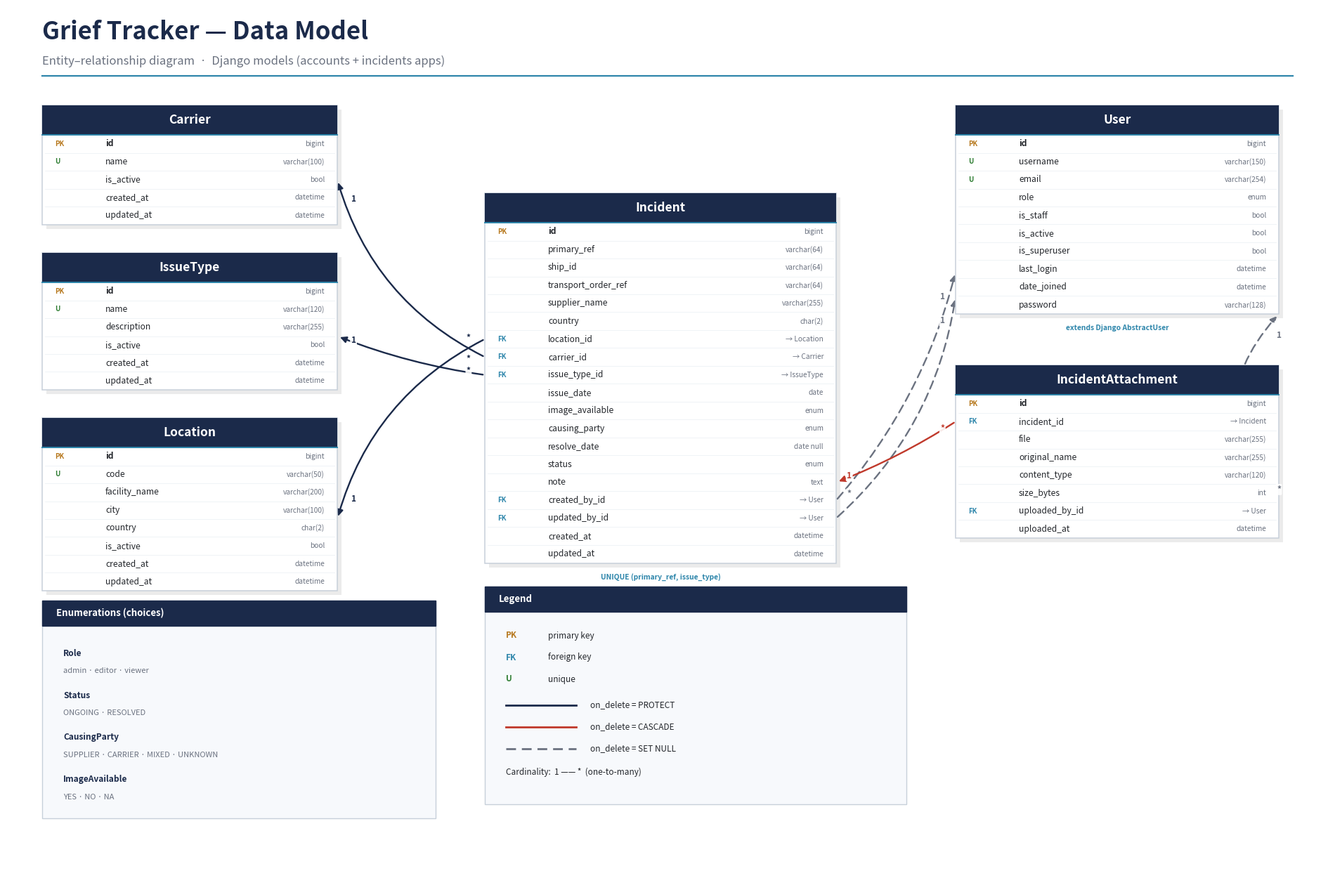

Recreate this plot in Python.
# -*- coding: utf-8 -*-
"""Render an ER diagram of the Grief Tracker (ShipTrack) data model to PNG."""
import matplotlib
matplotlib.use("Agg")
import matplotlib.pyplot as plt
from matplotlib.patches import Rectangle, FancyArrowPatch

NAVY = "#1B2A4A"
ACCENT = "#2E86AB"
GOLD = "#B7791F"
GREEN = "#2E7D32"
RED = "#C0392B"
MUTED = "#6B7280"
TEXT = "#23262B"
BORDER = "#C7D0DA"
SEP = "#EDF1F5"

H = 4.2     # header height
R = 2.55    # row height

fig = plt.figure(figsize=(18.8, 12.2))
ax = fig.add_axes([0, 0, 1, 1])
ax.set_xlim(0, 188)
ax.set_ylim(0, 122)
ax.set_aspect("equal")
ax.axis("off")
fig.patch.set_facecolor("white")

# ---- title ----
ax.text(5, 118.5, "Grief Tracker — Data Model", color=NAVY, fontsize=25,
        fontweight="bold", ha="left", va="center")
ax.text(5, 114.3, "Entity–relationship diagram  ·  Django models (accounts + incidents apps)",
        color=MUTED, fontsize=12, ha="left", va="center")
ax.plot([5, 183], [112.2, 112.2], color=ACCENT, lw=1.6)


def entity(x, top, w, title, rows, note=None):
    n = len(rows)
    h = H + n * R
    bottom = top - h
    ax.add_patch(Rectangle((x + 0.6, bottom - 0.6), w, h, facecolor="#00000014",
                            edgecolor="none", zorder=1))
    ax.add_patch(Rectangle((x, bottom), w, h, facecolor="white", edgecolor=BORDER,
                           lw=1.1, zorder=2))
    ax.add_patch(Rectangle((x, top - H), w, H, facecolor=NAVY, edgecolor=NAVY,
                           lw=0, zorder=3))
    ax.text(x + w / 2, top - H / 2, title, color="white", fontsize=12.5,
            fontweight="bold", ha="center", va="center", zorder=4)
    ax.plot([x, x + w], [top - H, top - H], color=ACCENT, lw=1.4, zorder=4)
    anchors = {"_left": x, "_right": x + w, "_top": top, "_bottom": bottom,
               "_cy": (top - H + bottom) / 2, "rows": {}}
    y = top - H
    for i, (fname, ftype, tag) in enumerate(rows):
        yc = y - R / 2
        anchors["rows"][fname] = yc
        if i > 0:
            ax.plot([x + 0.4, x + w - 0.4], [y, y], color=SEP, lw=0.6, zorder=3)
        if tag:
            tagcolor = {"PK": GOLD, "FK": ACCENT, "U": GREEN}[tag]
            ax.text(x + 1.8, yc, tag, color=tagcolor, fontsize=7.0,
                    fontweight="bold", ha="left", va="center", zorder=4)
        ax.text(x + 9.0, yc, fname, color=TEXT, fontsize=8.7, ha="left", va="center",
                fontweight=("bold" if tag == "PK" else "normal"), zorder=4)
        ax.text(x + w - 1.8, yc, ftype, color=MUTED, fontsize=7.3, ha="right",
                va="center", style="italic", zorder=4)
        y -= R
    if note:
        ax.text(x + w / 2, bottom - 1.5, note, color=ACCENT, fontsize=7.4,
                ha="center", va="top", style="italic", fontweight="bold", zorder=4)
    return anchors


def lerp(a, b, t):
    return (a[0] + (b[0] - a[0]) * t, a[1] + (b[1] - a[1]) * t)


def connect(child, parent, color, dashed=False, rad=0.0, c_card="*", p_card="1"):
    ls = (0, (5, 3)) if dashed else "-"
    ax.add_patch(FancyArrowPatch(child, parent, arrowstyle="-|>", mutation_scale=13,
                 connectionstyle=f"arc3,rad={rad}", color=color, lw=1.7,
                 linestyle=ls, zorder=1.6, shrinkA=2, shrinkB=3))
    bb = dict(boxstyle="round,pad=0.12", fc="white", ec="none", alpha=0.9)
    pc = lerp(child, parent, 0.11)
    pp = lerp(child, parent, 0.89)
    ax.text(pc[0], pc[1], c_card, color=color, fontsize=8.5, fontweight="bold",
            ha="center", va="center", zorder=5, bbox=bb)
    ax.text(pp[0], pp[1], p_card, color=color, fontsize=8.5, fontweight="bold",
            ha="center", va="center", zorder=5, bbox=bb)


# ---- reference data (left column) ----
carrier = entity(5, 108, 42, "Carrier", [
    ("id", "bigint", "PK"),
    ("name", "varchar(100)", "U"),
    ("is_active", "bool", ""),
    ("created_at", "datetime", ""),
    ("updated_at", "datetime", ""),
])
issuetype = entity(5, 87, 42, "IssueType", [
    ("id", "bigint", "PK"),
    ("name", "varchar(120)", "U"),
    ("description", "varchar(255)", ""),
    ("is_active", "bool", ""),
    ("created_at", "datetime", ""),
    ("updated_at", "datetime", ""),
])
location = entity(5, 63.5, 42, "Location", [
    ("id", "bigint", "PK"),
    ("code", "varchar(50)", "U"),
    ("facility_name", "varchar(200)", ""),
    ("city", "varchar(100)", ""),
    ("country", "char(2)", ""),
    ("is_active", "bool", ""),
    ("created_at", "datetime", ""),
    ("updated_at", "datetime", ""),
])

# ---- central hub ----
incident = entity(68, 95.5, 50, "Incident", [
    ("id", "bigint", "PK"),
    ("primary_ref", "varchar(64)", ""),
    ("ship_id", "varchar(64)", ""),
    ("transport_order_ref", "varchar(64)", ""),
    ("supplier_name", "varchar(255)", ""),
    ("country", "char(2)", ""),
    ("location_id", "→ Location", "FK"),
    ("carrier_id", "→ Carrier", "FK"),
    ("issue_type_id", "→ IssueType", "FK"),
    ("issue_date", "date", ""),
    ("image_available", "enum", ""),
    ("causing_party", "enum", ""),
    ("resolve_date", "date null", ""),
    ("status", "enum", ""),
    ("note", "text", ""),
    ("created_by_id", "→ User", "FK"),
    ("updated_by_id", "→ User", "FK"),
    ("created_at", "datetime", ""),
    ("updated_at", "datetime", ""),
], note="UNIQUE (primary_ref, issue_type)")

# ---- right column ----
user = entity(135, 108, 46, "User", [
    ("id", "bigint", "PK"),
    ("username", "varchar(150)", "U"),
    ("email", "varchar(254)", "U"),
    ("role", "enum", ""),
    ("is_staff", "bool", ""),
    ("is_active", "bool", ""),
    ("is_superuser", "bool", ""),
    ("last_login", "datetime", ""),
    ("date_joined", "datetime", ""),
    ("password", "varchar(128)", ""),
], note="extends Django AbstractUser")
attach = entity(135, 71, 46, "IncidentAttachment", [
    ("id", "bigint", "PK"),
    ("incident_id", "→ Incident", "FK"),
    ("file", "varchar(255)", ""),
    ("original_name", "varchar(255)", ""),
    ("content_type", "varchar(120)", ""),
    ("size_bytes", "int", ""),
    ("uploaded_by_id", "→ User", "FK"),
    ("uploaded_at", "datetime", ""),
])

# ---- relationships (colour = on_delete) ----
# Incident -> reference data : PROTECT (navy solid) — fanned out to avoid a knot
connect((incident["_left"], incident["rows"]["carrier_id"]),
        (carrier["_right"], carrier["_cy"]), NAVY, rad=-0.22)
connect((incident["_left"], incident["rows"]["issue_type_id"]),
        (issuetype["_right"], issuetype["_cy"]), NAVY, rad=-0.06)
connect((incident["_left"], incident["rows"]["location_id"]),
        (location["_right"], location["_cy"]), NAVY, rad=0.22)
# Incident -> User : SET NULL (grey dashed)
connect((incident["_right"], incident["rows"]["created_by_id"]),
        (user["_left"], user["_bottom"] + 6), MUTED, dashed=True, rad=0.12)
connect((incident["_right"], incident["rows"]["updated_by_id"]),
        (user["_left"], user["_bottom"] + 2.5), MUTED, dashed=True, rad=0.18)
# Attachment -> Incident : CASCADE (red solid)
connect((attach["_left"], attach["rows"]["incident_id"]),
        (incident["_right"], incident["rows"]["note"]), RED, rad=-0.05)
# Attachment -> User : SET NULL (grey dashed)
connect((attach["_right"], attach["rows"]["uploaded_by_id"]),
        (user["_right"], user["_bottom"]), MUTED, dashed=True, rad=-0.45)


# ---- legend box ----
def textbox(x, y, w, h, title):
    ax.add_patch(Rectangle((x, y), w, h, facecolor="#F7F9FC", edgecolor=BORDER,
                           lw=1.0, zorder=2))
    ax.add_patch(Rectangle((x, y + h - 3.6), w, 3.6, facecolor=NAVY, edgecolor=NAVY,
                           zorder=3))
    ax.text(x + 2, y + h - 1.8, title, color="white", fontsize=9.5,
            fontweight="bold", ha="left", va="center", zorder=4)


# Legend (below the central hub)
lx, ly, lw, lh = 68, 8.5, 60, 31
textbox(lx, ly, lw, lh, "Legend")
yy = ly + lh - 7
for tag, col, lab in [("PK", GOLD, "primary key"), ("FK", ACCENT, "foreign key"),
                      ("U", GREEN, "unique")]:
    ax.text(lx + 3, yy, tag, color=col, fontsize=8.5, fontweight="bold",
            ha="left", va="center", zorder=4)
    ax.text(lx + 9, yy, lab, color=TEXT, fontsize=8.5, ha="left", va="center", zorder=4)
    yy -= 3.1
yy -= 0.6
for col, dashed, lab in [(NAVY, False, "on_delete = PROTECT"),
                         (RED, False, "on_delete = CASCADE"),
                         (MUTED, True, "on_delete = SET NULL")]:
    ls = (0, (5, 3)) if dashed else "-"
    ax.plot([lx + 3, lx + 13], [yy, yy], color=col, lw=2.0, linestyle=ls, zorder=4)
    ax.text(lx + 15, yy, lab, color=TEXT, fontsize=8.5, ha="left", va="center", zorder=4)
    yy -= 3.1
ax.text(lx + 3, yy - 0.2, "Cardinality:  1 —— *  (one-to-many)", color=TEXT,
        fontsize=8.5, ha="left", va="center", zorder=4)

# Enumerations box (below the reference tables)
ex, ey, ew, eh = 5, 6.5, 56, 31
textbox(ex, ey, ew, eh, "Enumerations (choices)")
enums = [
    ("Role", "admin · editor · viewer"),
    ("Status", "ONGOING · RESOLVED"),
    ("CausingParty", "SUPPLIER · CARRIER · MIXED · UNKNOWN"),
    ("ImageAvailable", "YES · NO · NA"),
]
yy = ey + eh - 7.5
for name, vals in enums:
    ax.text(ex + 3, yy, name, color=NAVY, fontsize=8.6, fontweight="bold",
            ha="left", va="center", zorder=4)
    ax.text(ex + 3, yy - 2.5, vals, color=MUTED, fontsize=8.0, ha="left",
            va="center", zorder=4)
    yy -= 6.0

OUT = r"C:\Users\koenj\Python Projecten J2\Grief Tracker 2\Grief Tracker - Data Model.png"
fig.savefig(OUT, dpi=200, facecolor="white")
print("saved:", OUT)
